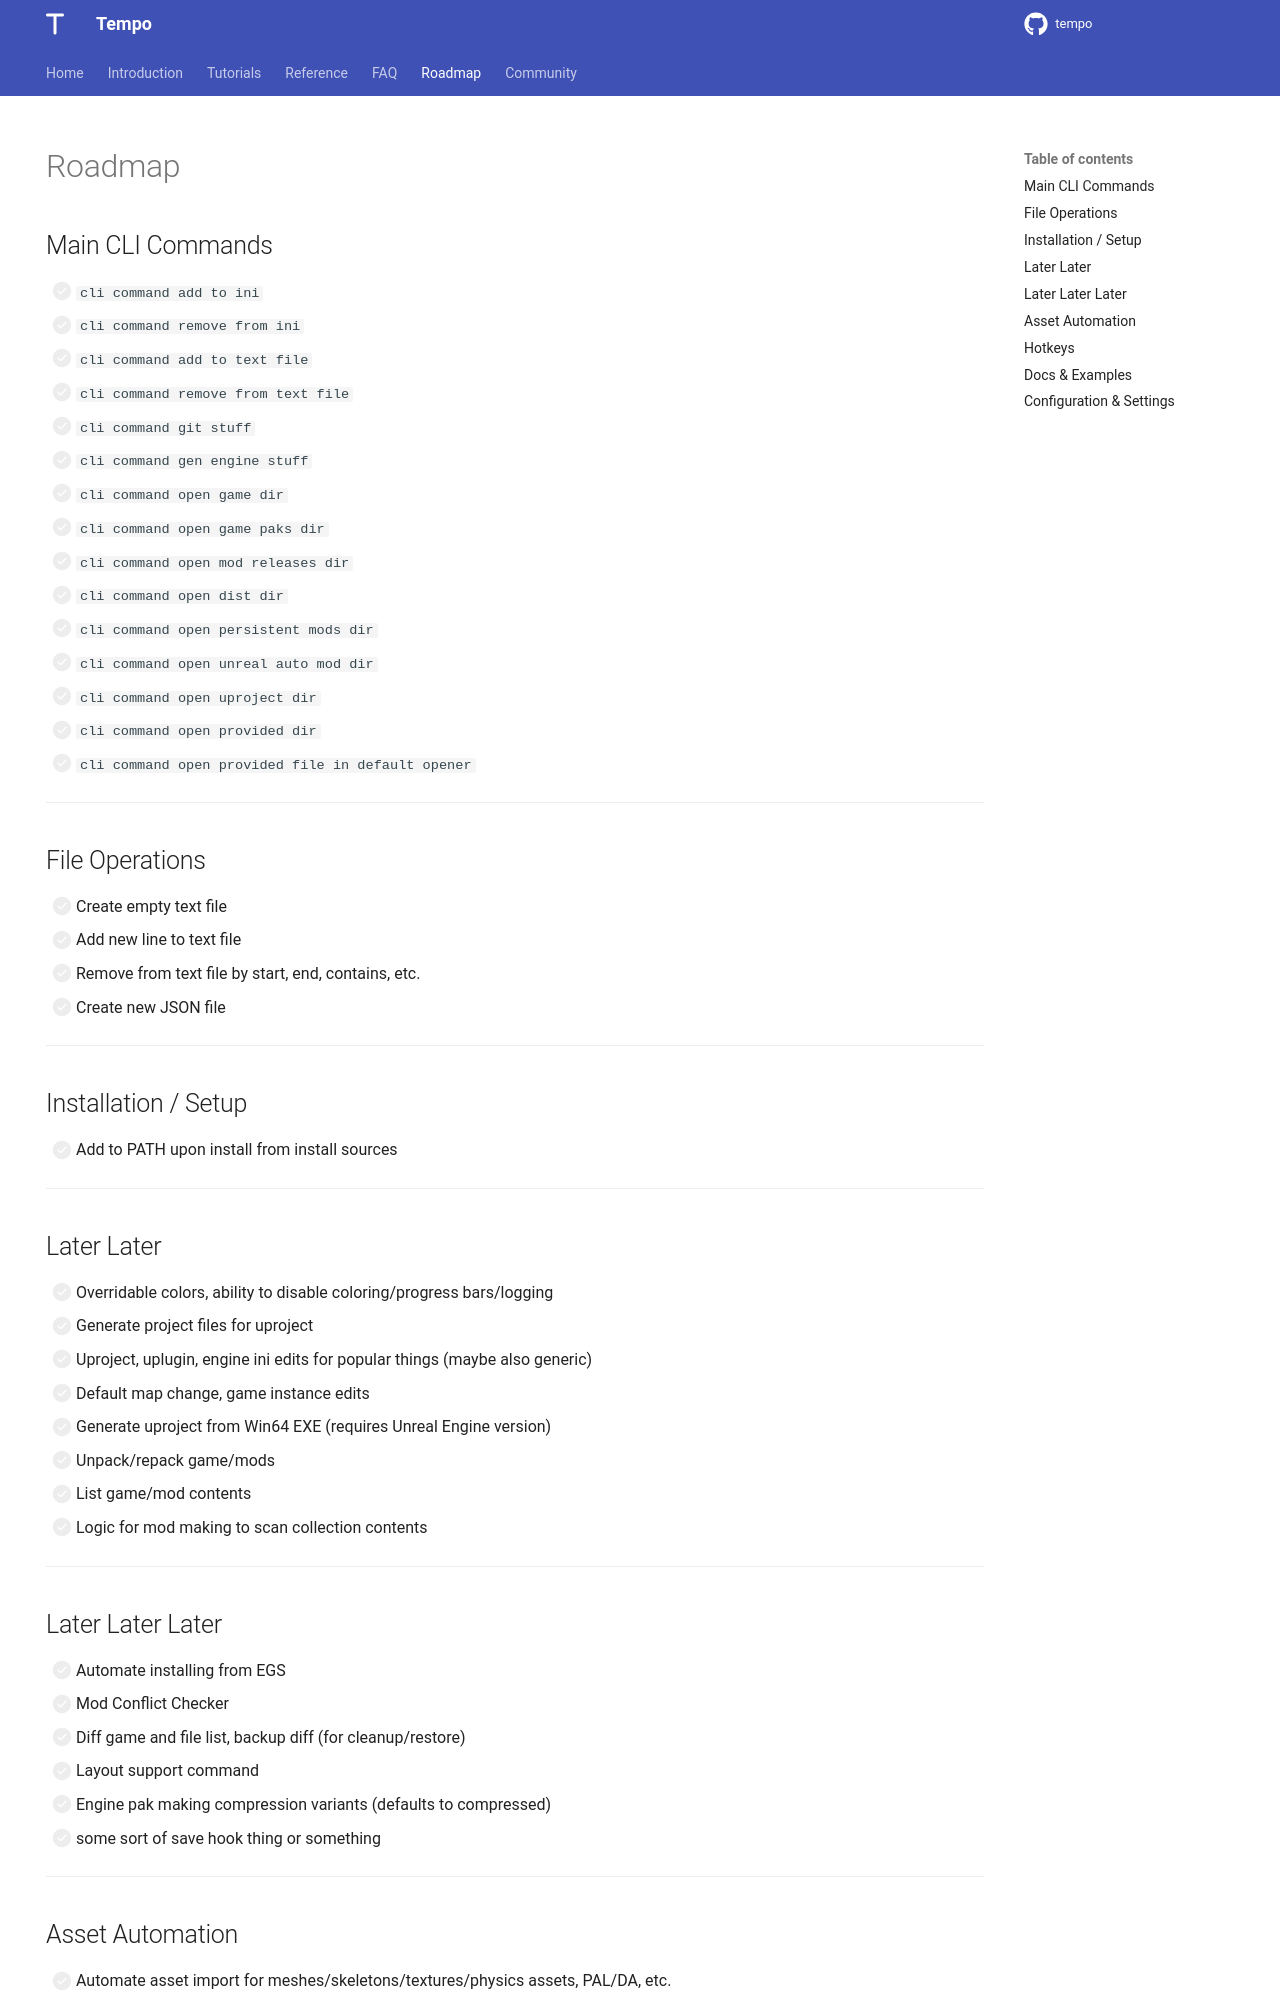

repository: Tempo-Organization/tempo-cli · page: to_do_list/index.html · generator: mkdocs

---
hide:
  - navigation
---

## Main CLI Commands

- [ ] `cli command add to ini`
- [ ] `cli command remove from ini`
- [ ] `cli command add to text file`
- [ ] `cli command remove from text file`
- [ ] `cli command git stuff`
- [ ] `cli command gen engine stuff`
- [ ] `cli command open game dir`
- [ ] `cli command open game paks dir`
- [ ] `cli command open mod releases dir`
- [ ] `cli command open dist dir`
- [ ] `cli command open persistent mods dir`
- [ ] `cli command open unreal auto mod dir`
- [ ] `cli command open uproject dir`
- [ ] `cli command open provided dir`
- [ ] `cli command open provided file in default opener`

---

## File Operations

- [ ] Create empty text file
- [ ] Add new line to text file
- [ ] Remove from text file by start, end, contains, etc.
- [ ] Create new JSON file

---

## Installation / Setup

- [ ] Add to PATH upon install from install sources

---

## Later Later

- [ ] Overridable colors, ability to disable coloring/progress bars/logging
- [ ] Generate project files for uproject
- [ ] Uproject, uplugin, engine ini edits for popular things (maybe also generic)
- [ ] Default map change, game instance edits
- [ ] Generate uproject from Win64 EXE (requires Unreal Engine version)
- [ ] Unpack/repack game/mods
- [ ] List game/mod contents
- [ ] Logic for mod making to scan collection contents

---

## Later Later Later

- [ ] Automate installing from EGS
- [ ] Mod Conflict Checker
- [ ] Diff game and file list, backup diff (for cleanup/restore)
- [ ] Layout support command
- [ ] Engine pak making compression variants (defaults to compressed)
- [ ] some sort of save hook thing or something

---

## Asset Automation

- [ ] Automate asset import for meshes/skeletons/textures/physics assets, PAL/DA, etc.
- [ ] Handle various properties

---

## Hotkeys

- [ ] General hotkey functionality
- [ ] Close game hotkey
- [ ] Run script again hotkey
- [ ] Bring Unreal Engine to front hotkey
- [ ] Bring game to front hotkey
- [ ] Close all hotkey (game, engine, and instances of Tempo)

---

## Docs & Examples

- [ ] GitHub Actions example with zipping files
- [ ] prek example

---
